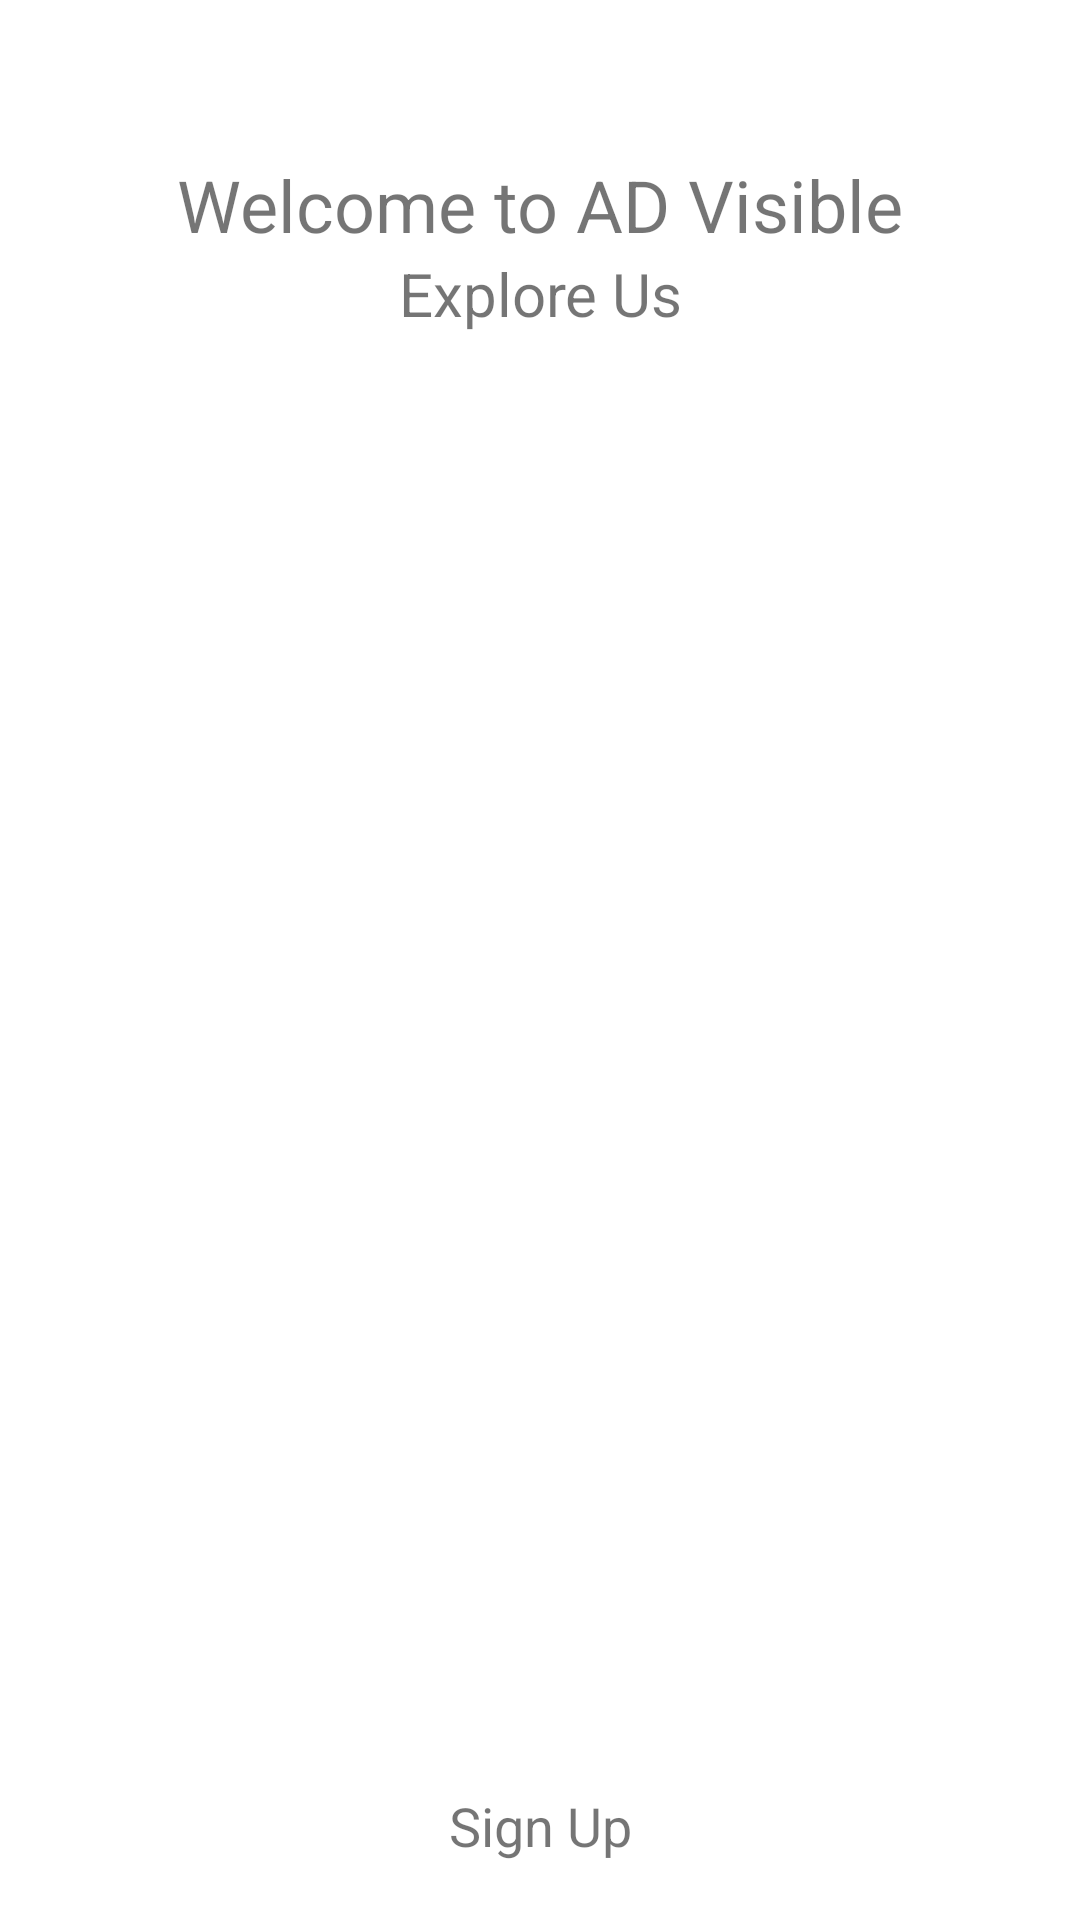

Reconstruct the res/layout file that produces this screen, plus the resources it refers to.
<!-- AndroidManifest.xml: application theme Theme.ADVisible -->
<!-- res/layout/activity_main.xml -->
<?xml version="1.0" encoding="utf-8"?>
<androidx.constraintlayout.widget.ConstraintLayout xmlns:android="http://schemas.android.com/apk/res/android"
    xmlns:app="http://schemas.android.com/apk/res-auto"
    xmlns:tools="http://schemas.android.com/tools"
    android:layout_width="match_parent"
    android:layout_height="match_parent"
    tools:context=".MainActivity">

    <TextView
        android:id="@+id/textView"
        android:layout_width="wrap_content"
        android:layout_height="wrap_content"
        android:layout_marginTop="52dp"
        android:text="Welcome to AD Visible"
        android:textSize="24sp"
        app:layout_constraintEnd_toEndOf="parent"
        app:layout_constraintStart_toStartOf="parent"
        app:layout_constraintTop_toTopOf="parent" />

    <TextView
        android:id="@+id/textView2"
        android:layout_width="wrap_content"
        android:layout_height="wrap_content"
        android:text="Explore Us"
        android:textSize="20sp"
        app:layout_constraintEnd_toEndOf="@+id/textView"
        app:layout_constraintStart_toStartOf="@+id/textView"
        app:layout_constraintTop_toBottomOf="@+id/textView" />

    <ImageView
        android:id="@+id/imageView"
        android:layout_width="358dp"
        android:layout_height="267dp"
        android:layout_marginTop="80dp"
        app:layout_constraintEnd_toEndOf="parent"
        app:layout_constraintStart_toStartOf="parent"
        app:layout_constraintTop_toBottomOf="@+id/textView2"
        app:srcCompat="@drawable/main_menu_img" />

    <androidx.appcompat.widget.AppCompatButton
        android:id="@+id/login_btn"
        android:layout_width="wrap_content"
        android:layout_height="wrap_content"
        android:layout_marginTop="80dp"
        android:background="@drawable/login_btn_bg"
        android:text="Login"
        android:textAllCaps="false"
        android:textColor="@color/white"
        app:layout_constraintEnd_toEndOf="@+id/imageView"
        app:layout_constraintStart_toStartOf="@+id/imageView"
        app:layout_constraintTop_toBottomOf="@+id/imageView" />

    <TextView
        android:id="@+id/sign_up_txt"
        android:layout_width="wrap_content"
        android:layout_height="wrap_content"
        android:layout_marginTop="10dp"
        android:text="Sign Up"
        android:textSize="18sp"
        app:layout_constraintEnd_toEndOf="@+id/login_btn"
        app:layout_constraintStart_toStartOf="@+id/login_btn"
        app:layout_constraintTop_toBottomOf="@+id/login_btn" />
</androidx.constraintlayout.widget.ConstraintLayout>
<!-- resources referenced by this layout -->
<resources>
  <color name="white">#FFFFFFFF</color>
  <style name="Theme.ADVisible" parent="Theme.MaterialComponents.DayNight.NoActionBar">
          
          <item name="colorPrimary">@color/purple_500</item>
          <item name="colorPrimaryVariant">@color/light_blue</item>
          <item name="colorOnPrimary">@color/white</item>
          
          <item name="colorSecondary">@color/teal_200</item>
          <item name="colorSecondaryVariant">@color/teal_700</item>
          <item name="colorOnSecondary">@color/black</item>
          
          <item name="android:statusBarColor">?attr/colorPrimaryVariant</item>
          
      </style>
  <color name="purple_500">#FF6200EE</color>
  <color name="light_blue">#667EEA</color>
  <color name="teal_200">#FF03DAC5</color>
  <color name="teal_700">#FF018786</color>
  <color name="black">#FF000000</color>
</resources>
